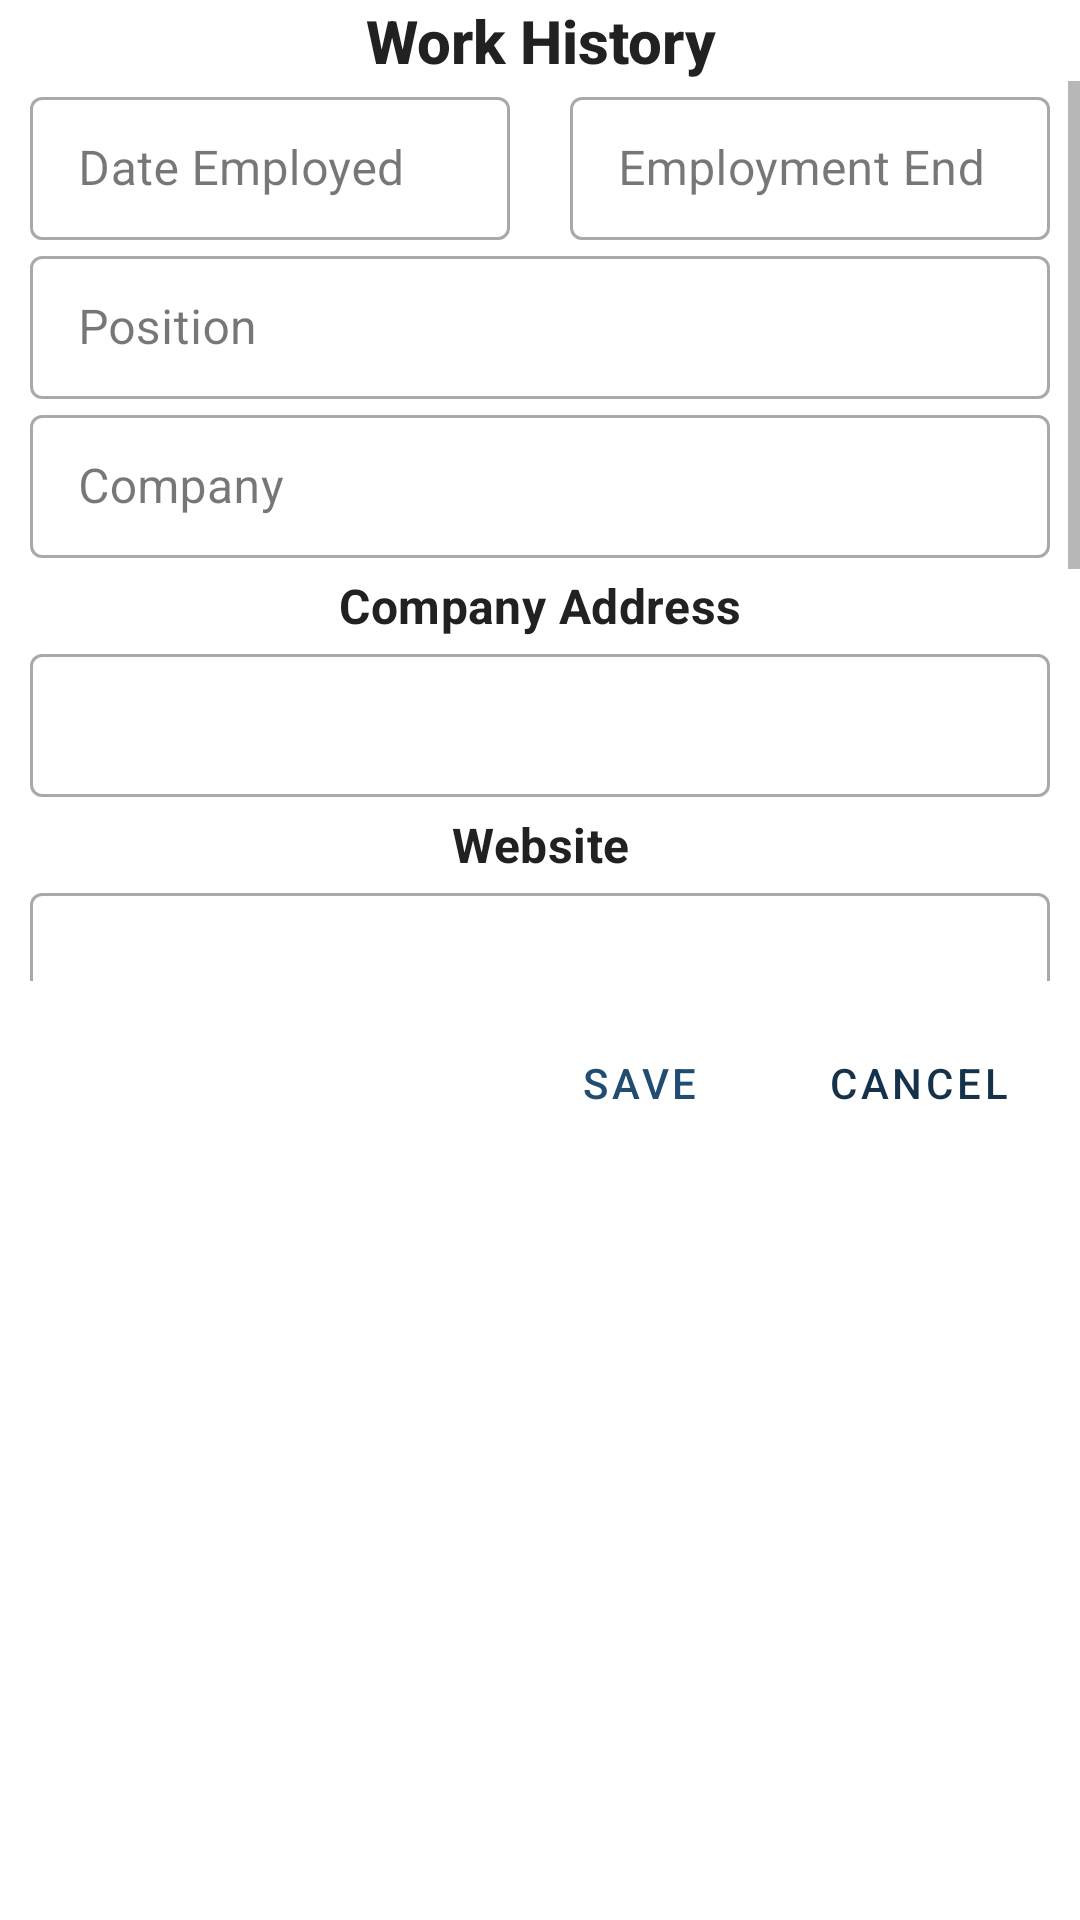

Here is an Android app screen rendered from its layout file. Give the layout XML and the strings, colors and styles it references.
<!-- AndroidManifest.xml: application theme Theme.MyDigitalProfile -->
<!-- res/layout/dialogue_career_edit.xml -->
<?xml version="1.0" encoding="utf-8"?>
<LinearLayout xmlns:android="http://schemas.android.com/apk/res/android"
    xmlns:app="http://schemas.android.com/apk/res-auto"
    android:orientation="vertical"
    android:layout_width="match_parent"
    android:layout_height="wrap_content">
    <TextView
        android:id="@+id/label_work_history"
        android:layout_width="match_parent"
        android:layout_height="wrap_content"
        android:gravity="center"
        style="@style/TextAppearance.AppCompat.Title"
        android:textStyle="bold"
        android:text="Work History"
        />
    <ScrollView
        android:id="@+id/scrollView"
        android:layout_width="match_parent"
        android:layout_height="300dp"
        >
        <androidx.constraintlayout.widget.ConstraintLayout
            android:layout_width="match_parent"
            android:layout_height="wrap_content">
            <com.google.android.material.textfield.TextInputLayout
                android:id="@+id/til_date_employed"
                android:layout_width="0dp"
                android:layout_height="wrap_content"
                app:layout_constraintTop_toTopOf="parent"
                app:layout_constraintStart_toStartOf="parent"
                app:layout_constraintEnd_toStartOf="@id/til_employment_end"
                style="@style/Widget.MaterialComponents.TextInputLayout.OutlinedBox.Dense"
                android:layout_marginHorizontal="10dp"
                >
                <com.google.android.material.textfield.TextInputEditText
                    android:id="@+id/date_employed"
                    android:layout_width="match_parent"
                    android:layout_height="wrap_content"
                    android:lines="1"
                    android:inputType="text"
                    android:hint="@string/date_employed"
                    />
            </com.google.android.material.textfield.TextInputLayout>
            <com.google.android.material.textfield.TextInputLayout
                android:id="@+id/til_employment_end"
                android:layout_width="0dp"
                android:layout_height="wrap_content"
                app:layout_constraintTop_toTopOf="parent"
                app:layout_constraintStart_toEndOf="@id/til_date_employed"
                app:layout_constraintEnd_toEndOf="parent"
                style="@style/Widget.MaterialComponents.TextInputLayout.OutlinedBox.Dense"
                android:layout_marginHorizontal="10dp"
                >
                <com.google.android.material.textfield.TextInputEditText
                    android:id="@+id/employment_end"
                    android:layout_width="match_parent"
                    android:layout_height="wrap_content"
                    android:hint="@string/employment_end"
                    android:lines="1"
                    android:inputType="text"
                    />
            </com.google.android.material.textfield.TextInputLayout>
            <com.google.android.material.textfield.TextInputLayout
                android:id="@+id/til_position"
                android:layout_width="match_parent"
                android:layout_height="wrap_content"
                app:layout_constraintTop_toBottomOf="@id/til_date_employed"
                app:layout_constraintStart_toStartOf="parent"
                app:layout_constraintEnd_toEndOf="parent"
                style="@style/Widget.MaterialComponents.TextInputLayout.OutlinedBox.Dense"
                android:layout_marginHorizontal="10dp"
                >
                <com.google.android.material.textfield.TextInputEditText
                    android:id="@+id/position"
                    android:layout_width="match_parent"
                    android:layout_height="wrap_content"
                    android:lines="1"
                    android:inputType="textCapWords"
                    android:hint="@string/position"
                    />
            </com.google.android.material.textfield.TextInputLayout>
            <com.google.android.material.textfield.TextInputLayout
                android:id="@+id/til_company"
                android:layout_width="match_parent"
                android:layout_height="wrap_content"
                app:layout_constraintTop_toBottomOf="@id/til_position"
                app:layout_constraintStart_toStartOf="parent"
                app:layout_constraintEnd_toEndOf="parent"
                style="@style/Widget.MaterialComponents.TextInputLayout.OutlinedBox.Dense"
                android:layout_marginHorizontal="10dp"
                >
                <com.google.android.material.textfield.TextInputEditText
                    android:id="@+id/company"
                    android:layout_width="match_parent"
                    android:layout_height="wrap_content"
                    android:lines="1"
                    android:inputType="textCapWords"
                    android:hint="@string/company"
                    />
            </com.google.android.material.textfield.TextInputLayout>

            <androidx.appcompat.widget.AppCompatTextView
                android:id="@+id/heading_address"
                android:layout_width="match_parent"
                android:layout_height="wrap_content"
                android:text="@string/company_address"
                style="@style/TextAppearance.MaterialComponents.Subtitle1"
                android:textStyle="bold"
                android:gravity="center"
                android:layout_marginVertical="5dp"
                app:layout_constraintTop_toBottomOf="@id/til_company"
                app:layout_constraintStart_toStartOf="parent"
                app:layout_constraintEnd_toEndOf="parent"
                />

            <com.google.android.material.textfield.TextInputLayout
                android:id="@+id/til_street_address"
                android:layout_width="match_parent"
                android:layout_height="wrap_content"
                app:endIconMode="clear_text"
                style="@style/Widget.MaterialComponents.TextInputLayout.OutlinedBox.Dense"
                app:layout_constraintTop_toBottomOf="@id/heading_address"
                app:layout_constraintStart_toStartOf="parent"
                app:layout_constraintEnd_toEndOf="parent"
                android:layout_marginHorizontal="10dp"
                >
                <com.google.android.material.textfield.TextInputEditText
                    android:id="@+id/company_address"
                    android:layout_width="match_parent"
                    android:layout_height="wrap_content"
                    android:lines="1"
                    android:inputType="textCapWords"
                    />
            </com.google.android.material.textfield.TextInputLayout>

            <androidx.appcompat.widget.AppCompatTextView
                android:id="@+id/heading_website"
                android:layout_width="match_parent"
                android:layout_height="wrap_content"
                android:text="@string/website"
                android:textStyle="bold"
                android:gravity="center"
                android:layout_marginVertical="5dp"
                style="@style/TextAppearance.MaterialComponents.Subtitle1"
                app:layout_constraintTop_toBottomOf="@id/til_street_address"
                app:layout_constraintStart_toStartOf="parent"
                app:layout_constraintEnd_toEndOf="parent"
                />
            <com.google.android.material.textfield.TextInputLayout
                android:id="@+id/til_company_website"
                android:layout_width="match_parent"
                android:layout_height="wrap_content"
                app:layout_constraintTop_toBottomOf="@id/heading_website"
                app:layout_constraintStart_toStartOf="parent"
                app:layout_constraintEnd_toEndOf="parent"
                style="@style/Widget.MaterialComponents.TextInputLayout.OutlinedBox.Dense"
                android:layout_marginHorizontal="10dp"
                >
                <com.google.android.material.textfield.TextInputEditText
                    android:id="@+id/company_website"
                    android:layout_width="match_parent"
                    android:layout_height="wrap_content"
                    android:lines="1"
                    android:inputType="textUri"
                    />
            </com.google.android.material.textfield.TextInputLayout>
            <androidx.appcompat.widget.AppCompatTextView
                android:id="@+id/heading_contacts"
                android:layout_width="match_parent"
                android:layout_height="wrap_content"
                android:text="@string/contact_number"
                style="@style/TextAppearance.MaterialComponents.Subtitle1"
                android:textStyle="bold"
                android:gravity="center"
                android:layout_marginVertical="5dp"
                app:layout_constraintTop_toBottomOf="@id/til_company_website"
                app:layout_constraintStart_toStartOf="parent"
                app:layout_constraintEnd_toEndOf="parent"
                />
            <include layout="@layout/layout_contact_edit"
                android:id="@+id/layout_contact_edit"
                android:layout_width="match_parent"
                android:layout_height="wrap_content"
                android:layout_marginHorizontal="10dp"
                app:layout_constraintTop_toBottomOf="@id/heading_contacts"
                app:layout_constraintStart_toStartOf="parent"
                app:layout_constraintEnd_toEndOf="parent"
                />

            <com.google.android.material.textfield.TextInputLayout
                android:id="@+id/til_job_description"
                android:layout_width="match_parent"
                android:layout_height="wrap_content"
                app:layout_constraintTop_toBottomOf="@id/layout_contact_edit"
                app:layout_constraintStart_toStartOf="parent"
                app:layout_constraintEnd_toEndOf="parent"
                style="@style/Widget.MaterialComponents.TextInputLayout.OutlinedBox"
                android:layout_marginHorizontal="10dp"
                >
                <com.google.android.material.textfield.TextInputEditText
                    android:id="@+id/job_description"
                    android:layout_width="match_parent"
                    android:layout_height="wrap_content"
                    android:hint="@string/job_description"
                    android:gravity="top|start"
                    android:inputType="textMultiLine"
                    android:lines="5"
                    />
            </com.google.android.material.textfield.TextInputLayout>
        </androidx.constraintlayout.widget.ConstraintLayout>
    </ScrollView>
    <include layout="@layout/layout_edit_buttons"
        android:id="@+id/edit_buttons"
        android:layout_width="match_parent"
        android:layout_height="wrap_content"
        android:layout_margin="10dp"
        android:layout_gravity="end"
        />
</LinearLayout>
<!-- res/layout/layout_contact_edit.xml (included above) -->
<?xml version="1.0" encoding="utf-8"?>
<LinearLayout
    xmlns:android="http://schemas.android.com/apk/res/android"
    xmlns:app="http://schemas.android.com/apk/res-auto"
    android:orientation="horizontal"
    android:layout_width="match_parent"
    android:layout_height="wrap_content"
    android:padding="5dp"
    android:baselineAligned="false">
    <com.google.android.material.textfield.TextInputLayout
        android:id="@+id/til_area_code"
        android:layout_width="0dp"
        android:layout_height="match_parent"
        app:endIconMode="dropdown_menu"
        android:layout_weight="0.3"
        >
        <androidx.appcompat.widget.AppCompatAutoCompleteTextView
            android:id="@+id/tel_area_code"
            android:layout_width="match_parent"
            android:layout_height="match_parent"
            android:maxLines="1"
            android:paddingHorizontal="10dp"
            android:textAlignment="textEnd"
            android:hint="Area Code"
            android:text="+63"
            />
    </com.google.android.material.textfield.TextInputLayout>

    <com.google.android.material.textfield.TextInputLayout
        android:id="@+id/til_contact_number"
        android:layout_width="0dp"
        android:layout_height="match_parent"
        app:endIconMode="clear_text"
        android:layout_weight="0.6"
        >

        <com.google.android.material.textfield.TextInputEditText
            android:id="@+id/tel_contact_number"
            android:layout_width="match_parent"
            android:layout_height="wrap_content"
            android:paddingHorizontal="10dp"
            android:inputType="number"
            android:hint="Contact Number" />
    </com.google.android.material.textfield.TextInputLayout>
</LinearLayout>
<!-- res/layout/layout_edit_buttons.xml (included above) -->
<?xml version="1.0" encoding="utf-8"?>
<androidx.constraintlayout.widget.ConstraintLayout
    xmlns:android="http://schemas.android.com/apk/res/android"
    xmlns:app="http://schemas.android.com/apk/res-auto"
    xmlns:tools="http://schemas.android.com/tools"
    style="@style/Widget.AppCompat.ButtonBar.AlertDialog"
    android:layout_width="match_parent"
    android:layout_height="wrap_content">

    <com.google.android.material.button.MaterialButton
        android:id="@+id/btn_delete"
        style="@style/Widget.MaterialComponents.Button.TextButton"
        android:layout_width="wrap_content"
        android:layout_height="wrap_content"
        android:text="@string/delete"
        android:textColor="@color/colorError"
        android:visibility="gone"
        app:layout_constraintBottom_toBottomOf="parent"
        app:layout_constraintStart_toStartOf="parent"
        tools:visibility="visible" />

    <com.google.android.material.button.MaterialButton
        android:id="@+id/btn_save"
        android:layout_width="wrap_content"
        android:layout_height="wrap_content"
        android:text="@string/save"
        style="@style/Widget.MaterialComponents.Button.TextButton"
        android:layout_marginHorizontal="5dp"
        app:layout_constraintBottom_toBottomOf="parent"
        app:layout_constraintEnd_toStartOf="@id/btn_cancel"
        />
    <com.google.android.material.button.MaterialButton
        android:id="@+id/btn_update"
        android:layout_width="wrap_content"
        android:layout_height="wrap_content"
        android:text="@string/update"
        android:layout_marginHorizontal="5dp"
        style="@style/Widget.MaterialComponents.Button.TextButton"
        app:layout_constraintBottom_toBottomOf="parent"
        app:layout_constraintEnd_toStartOf="@id/btn_cancel"
        android:visibility="gone"
        tools:visibility="visible"
        />

    <com.google.android.material.button.MaterialButton
        android:id="@+id/btn_cancel"
        style="@style/Widget.MaterialComponents.Button.TextButton"
        android:layout_width="wrap_content"
        android:layout_height="wrap_content"
        android:text="@string/cancel"
        android:textColor="?attr/colorOnSurfaceVariant"
        app:layout_constraintBottom_toBottomOf="parent"
        app:layout_constraintEnd_toEndOf="parent" />

</androidx.constraintlayout.widget.ConstraintLayout>
<!-- resources referenced by this layout -->
<resources>
  <string name="cancel">Cancel</string>
  <string name="company">Company</string>
  <string name="company_address">Company Address</string>
  <string name="contact_number">Contact Number</string>
  <string name="date_employed">Date Employed</string>
  <string name="delete">Delete</string>
  <string name="employment_end">Employment End</string>
  <string name="job_description">Job Description</string>
  <string name="position">Position</string>
  <string name="save">Save</string>
  <string name="update">Update</string>
  <string name="website">Website</string>
  <style name="Theme.MyDigitalProfile" parent="Theme.Material3.DayNight.NoActionBar">
  
  
  
  
  
  
  
  
  
          <item name="android:statusBarColor">?attr/colorPrimaryVariant</item>
  
  
          <item name="colorPrimary">@color/colorPrimary</item>
          <item name="colorPrimaryDark">@color/colorPrimaryDark</item>
          <item name="colorPrimaryVariant">@color/colorPrimaryLight</item>
  
          
          <item name="colorSecondary">@color/colorSecondary</item>
  
          <item name="colorSecondaryVariant">@color/colorSecondaryLight</item>
  
          
          <item name="colorAccent">@color/colorAccent</item>
  
          
          <item name="android:textColorPrimary">@color/textColorPrimary</item>
          <item name="android:textColorSecondary">@color/textColorSecondary</item>
  
          
          <item name="android:windowBackground">@color/colorBackground</item>
  
          
          <item name="colorOnPrimary">@color/colorOnPrimary</item>
          <item name="colorOnSecondary">@color/colorOnSecondary</item>
  
          <item name="colorOnSurfaceVariant">@color/colorOnSurfaceVariant</item>
  
          
  
  
  
  
          
          <item name="textInputOutlinedDenseStyle">@style/OutlinedTextField</item>
  
          
  
  
  
          <item name="drawableTint">@color/textColorPrimary</item>
      </style>
  <color name="colorPrimary">#214D72</color>
  <color name="colorPrimaryDark">#16324B</color>
  <color name="colorPrimaryLight">#32658E</color>
  <color name="colorSecondary">#E79F00</color>
  <color name="colorSecondaryLight">#FFCB33</color>
  <color name="colorAccent">#FF4081</color>
  <color name="textColorPrimary">#212121</color>
  <color name="textColorSecondary">#757575</color>
  <color name="colorBackground">#FFFFFF</color>
  <color name="colorOnPrimary">#FFFFFF</color>
  <color name="colorOnSecondary">#000000</color>
  <color name="colorOnSurfaceVariant">#16324B</color>
  <style name="OutlinedTextField" parent="Widget.Material3.TextInputLayout.OutlinedBox.Dense">
          <item name="android:backgroundTint">@color/outlinedTextFieldBackground</item>
          <item name="hintTextColor">@color/outlinedTextFieldLabel</item>
  
          <item name="android:textColor">@color/black</item>
          <item name="android:textCursorDrawable">@color/outlinedTextFieldCursor</item>
          <item name="boxStrokeColor">@color/outlinedTextFieldStroke</item>
      </style>
  <color name="outlinedTextFieldBackground">#FFFFFF</color>
  <color name="outlinedTextFieldLabel">#757575</color>
  <color name="black">#FF000000</color>
  <color name="outlinedTextFieldCursor">#212121</color>
  <color name="outlinedTextFieldStroke">#214D72</color>
</resources>
